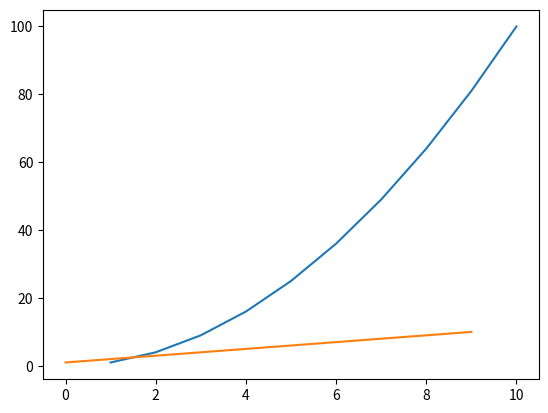

Write Python code to recreate this figure.
import matplotlib.pyplot as plt

x = [1, 2, 3, 4, 5, 6, 7, 8, 9, 10]
y = [1, 4, 9, 16, 25, 36, 49, 64, 81, 100]
k = [1, 2, 3, 4, 5, 6, 7, 8, 9, 10]

plt.plot(x, y, k)
plt.show()